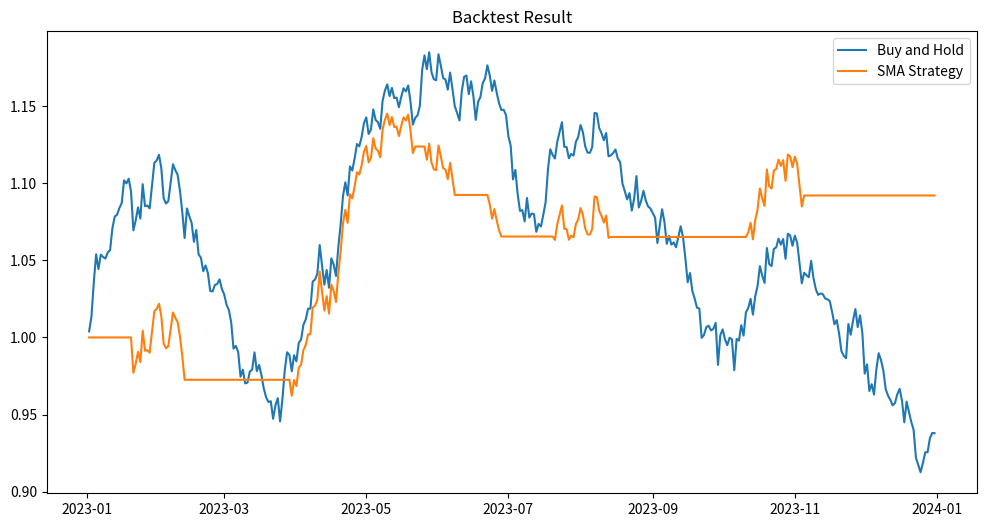

Write the Python code that produced this figure. (Note: this script raises an exception after producing the figure.)

import numpy as np;
import pandas as pd;
import matplotlib.pyplot as plt

# 1. 获取数据 (这里使用模拟数据，实际操作中需要从数据源获取)
np.random.seed(0)  # 设置随机种子以保证结果可重复
dates = pd.date_range('20230101', periods=365)
df = pd.DataFrame(np.random.randn(365, 1).cumsum() + 100, index=dates, columns=['Close'])

# 2. 计算技术指标 (例如：简单移动平均线 SMA)
df['SMA5'] = df['Close'].rolling(window=5).mean() # 5日均线
df['SMA20'] = df['Close'].rolling(window=20).mean() # 20日均线

# 3. 生成交易信号
df['Position'] = 0 # 初始化仓位
df.loc[df['SMA5'] > df['SMA20'], 'Position'] = 1 # 当5日均线高于20日均线时，买入（持有仓位1）
df.loc[df['SMA5'] < df['SMA20'], 'Position'] = 0 # 当5日均线低于20日均线时，卖出（空仓位0）

# 为了避免未来函数，我们将仓位信号滞后一天
df['Position'] = df['Position'].shift(1)
df.fillna(0, inplace=True) # 填充NaN值

# 4. 计算每日收益
df['Returns'] = df['Close'].pct_change()
df['Strategy_Returns'] = df['Position'] * df['Returns']

# 5. 计算累计收益
df['Cumulative_Returns'] = (1 + df['Returns']).cumprod()
df['Cumulative_Strategy_Returns'] = (1 + df['Strategy_Returns']).cumprod()

# 6. 绘制图表
plt.figure(figsize=(12, 6))
plt.plot(df['Cumulative_Returns'], label='Buy and Hold')
plt.plot(df['Cumulative_Strategy_Returns'], label='SMA Strategy')
plt.legend()
plt.title('Backtest Result')
plt.show()

# 7. 打印绩效指标 (可选)
total_return = df['Cumulative_Strategy_Returns'][-1] -1
print(f"Total Return: {total_return:.2%}")

# 计算年化收益率
days = (df.index[-1] - df.index[0]).days
annualized_return = (1 + total_return)**(365/days) - 1
print(f"Annualized Return: {annualized_return:.2%}")